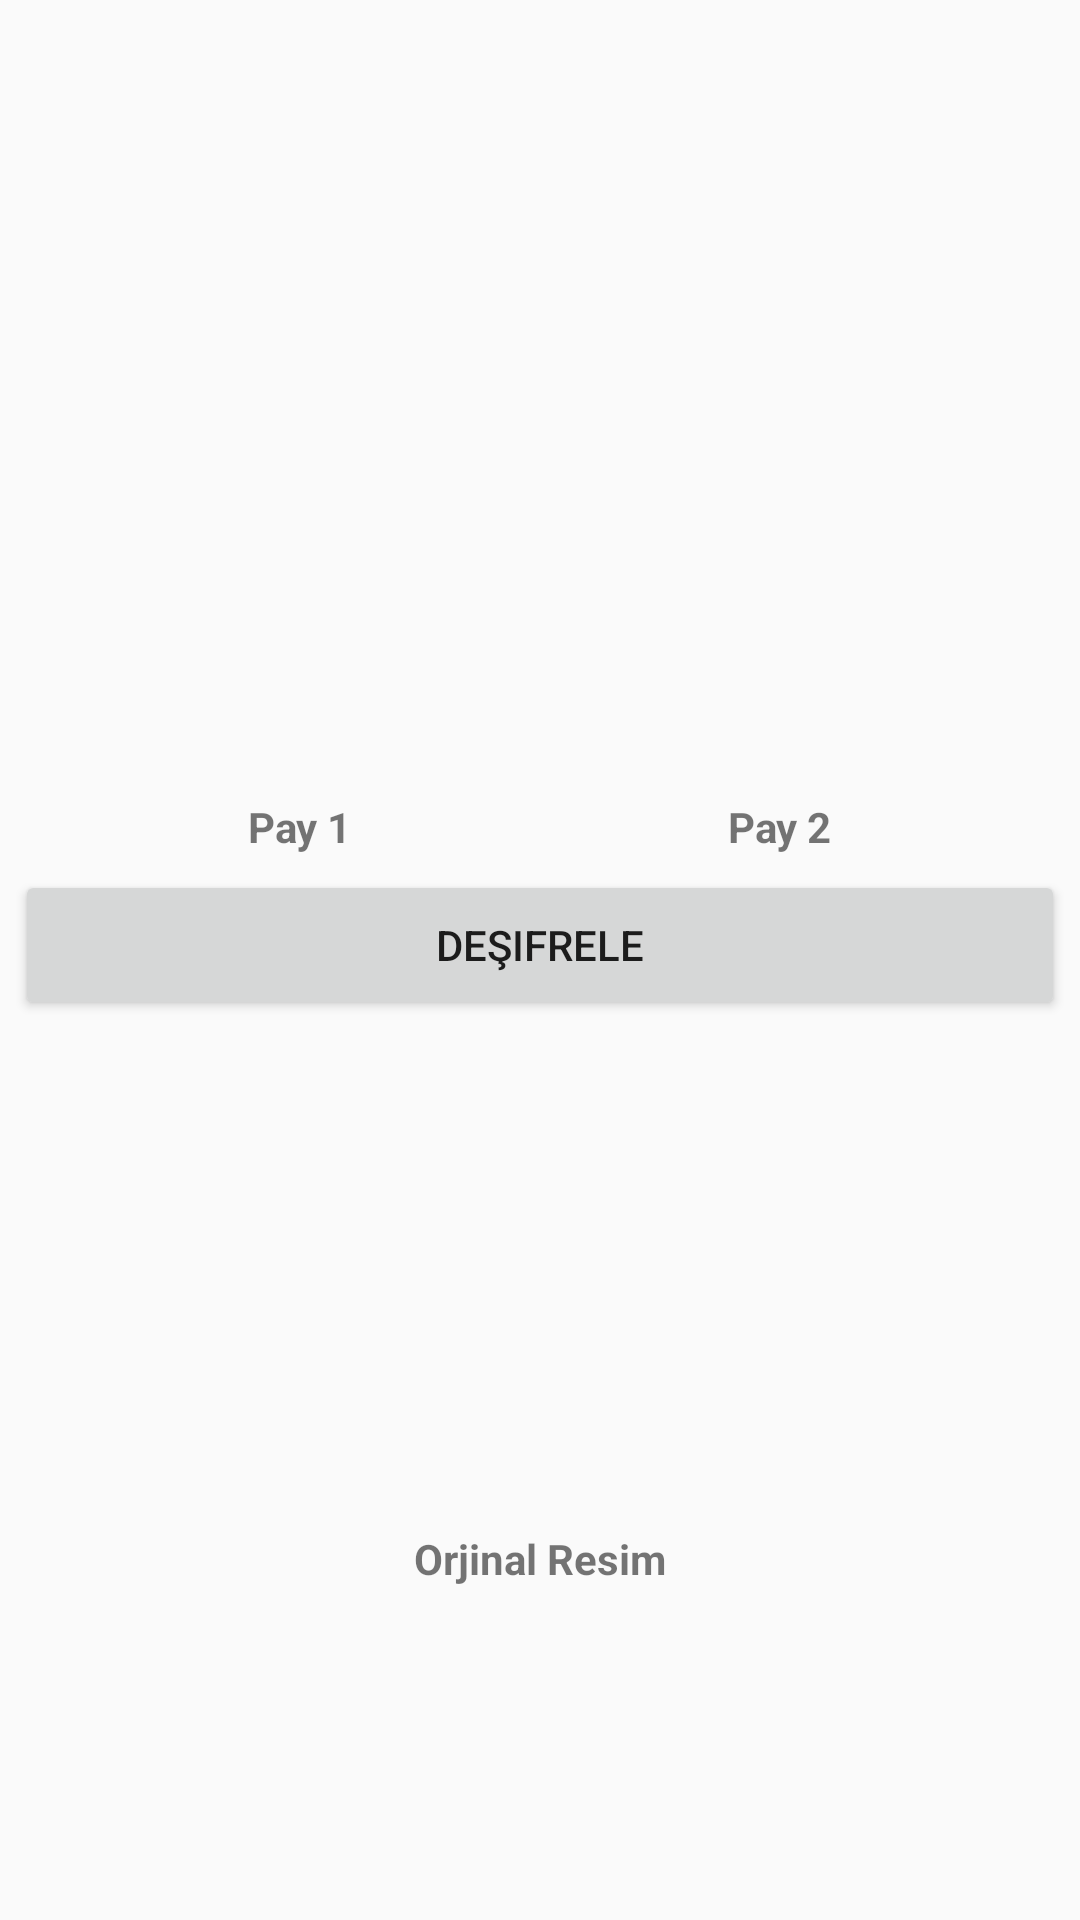

Reconstruct the res/layout file that produces this screen, plus the resources it refers to.
<!-- AndroidManifest.xml: application theme AppTheme -->
<!-- res/layout/activity_slave.xml -->
<?xml version="1.0" encoding="utf-8"?>
<LinearLayout xmlns:android="http://schemas.android.com/apk/res/android"
    android:orientation="vertical" android:layout_width="match_parent"
    android:layout_height="match_parent"
    android:gravity="center">

    <LinearLayout
        android:layout_width="350dp"
        android:layout_height="wrap_content"
        android:id="@+id/sharedImagesLayout"
        android:orientation="horizontal"
        android:background="@drawable/layout_borders">

        <LinearLayout
            android:layout_width="wrap_content"
            android:layout_height="wrap_content"
            android:orientation="vertical"
            android:id="@+id/shareOneLayout"
            android:layout_gravity="center"
            android:layout_marginLeft="20dp">
            <ImageView
                android:layout_marginTop="10dp"
                android:layout_width="150dp"
                android:layout_height="150dp"
                android:id="@+id/sharedOneImageView"
                android:src="@drawable/nopicture"
                android:background="@drawable/layout_borders"
                />

            <TextView
                android:layout_width="wrap_content"
                android:layout_height="wrap_content"
                android:text="@string/text_share_one_image"
                android:layout_gravity="center"
                android:textStyle="bold"
                android:layout_margin="5dp"/>


        </LinearLayout>


        <LinearLayout
            android:layout_width="wrap_content"
            android:layout_height="wrap_content"
            android:orientation="vertical"
            android:id="@+id/shareTwoLayout"
            android:layout_gravity="center"
            android:layout_marginLeft="10dp">

            <ImageView
                android:layout_marginTop="10dp"
                android:layout_width="150dp"
                android:layout_height="150dp"
                android:id="@+id/sharedTwoImageView"
                android:src="@drawable/nopicture"
                android:background="@drawable/layout_borders"
                />

            <TextView
                android:layout_width="wrap_content"
                android:layout_height="wrap_content"
                android:text="@string/text_share_two_image"
                android:layout_gravity="center"
                android:textStyle="bold"
                android:layout_margin="5dp"/>
        </LinearLayout>
    </LinearLayout>

        <LinearLayout
            android:layout_width="350dp"
            android:layout_height="50dp"
            android:id="@+id/decryptBtnLayout"
            android:layout_gravity="center"
            android:orientation="vertical">

            <Button
                android:layout_width="match_parent"
                android:layout_height="match_parent"
                android:id="@+id/crypto_button"
                android:text="@string/decrypto_btn_text"
                android:layout_gravity="center"/>


        </LinearLayout>

        <LinearLayout
            android:layout_width="350dp"
            android:layout_height="wrap_content"
            android:id="@+id/imageUploadLayout"
            android:orientation="vertical"
            android:layout_gravity="center"
            android:background="@drawable/layout_borders"
            android:layout_margin="10dp">

            <ImageView
                android:layout_marginTop="10dp"
                android:layout_width="150dp"
                android:layout_height="150dp"
                android:id="@+id/originalImageView"
                android:src="@drawable/nopicture"
                android:layout_gravity="center_horizontal"
                />
            <TextView
                android:layout_width="wrap_content"
                android:layout_height="wrap_content"
                android:text="@string/text_original_image"
                android:layout_gravity="center"
                android:textStyle="bold"/>
            </LinearLayout>

</LinearLayout>
<!-- resources referenced by this layout -->
<resources>
  <string name="decrypto_btn_text">Deşifrele</string>
  <string name="text_original_image">Orjinal Resim</string>
  <string name="text_share_one_image">Pay 1</string>
  <string name="text_share_two_image">Pay 2</string>
  <style name="AppTheme" parent="Theme.AppCompat.Light.DarkActionBar">
          
          <item name="colorPrimary">@color/colorPrimary</item>
          <item name="colorPrimaryDark">@color/colorPrimaryDark</item>
          <item name="colorAccent">@color/colorAccent</item>
      </style>
  <!-- not gathered from this repository: default colours our renderer supplied (Android Studio template values) -->
  <color name="colorPrimary">#FF6200EE</color>
  <color name="colorPrimaryDark">#FF3700B3</color>
  <color name="colorAccent">#FF03DAC5</color>
</resources>
